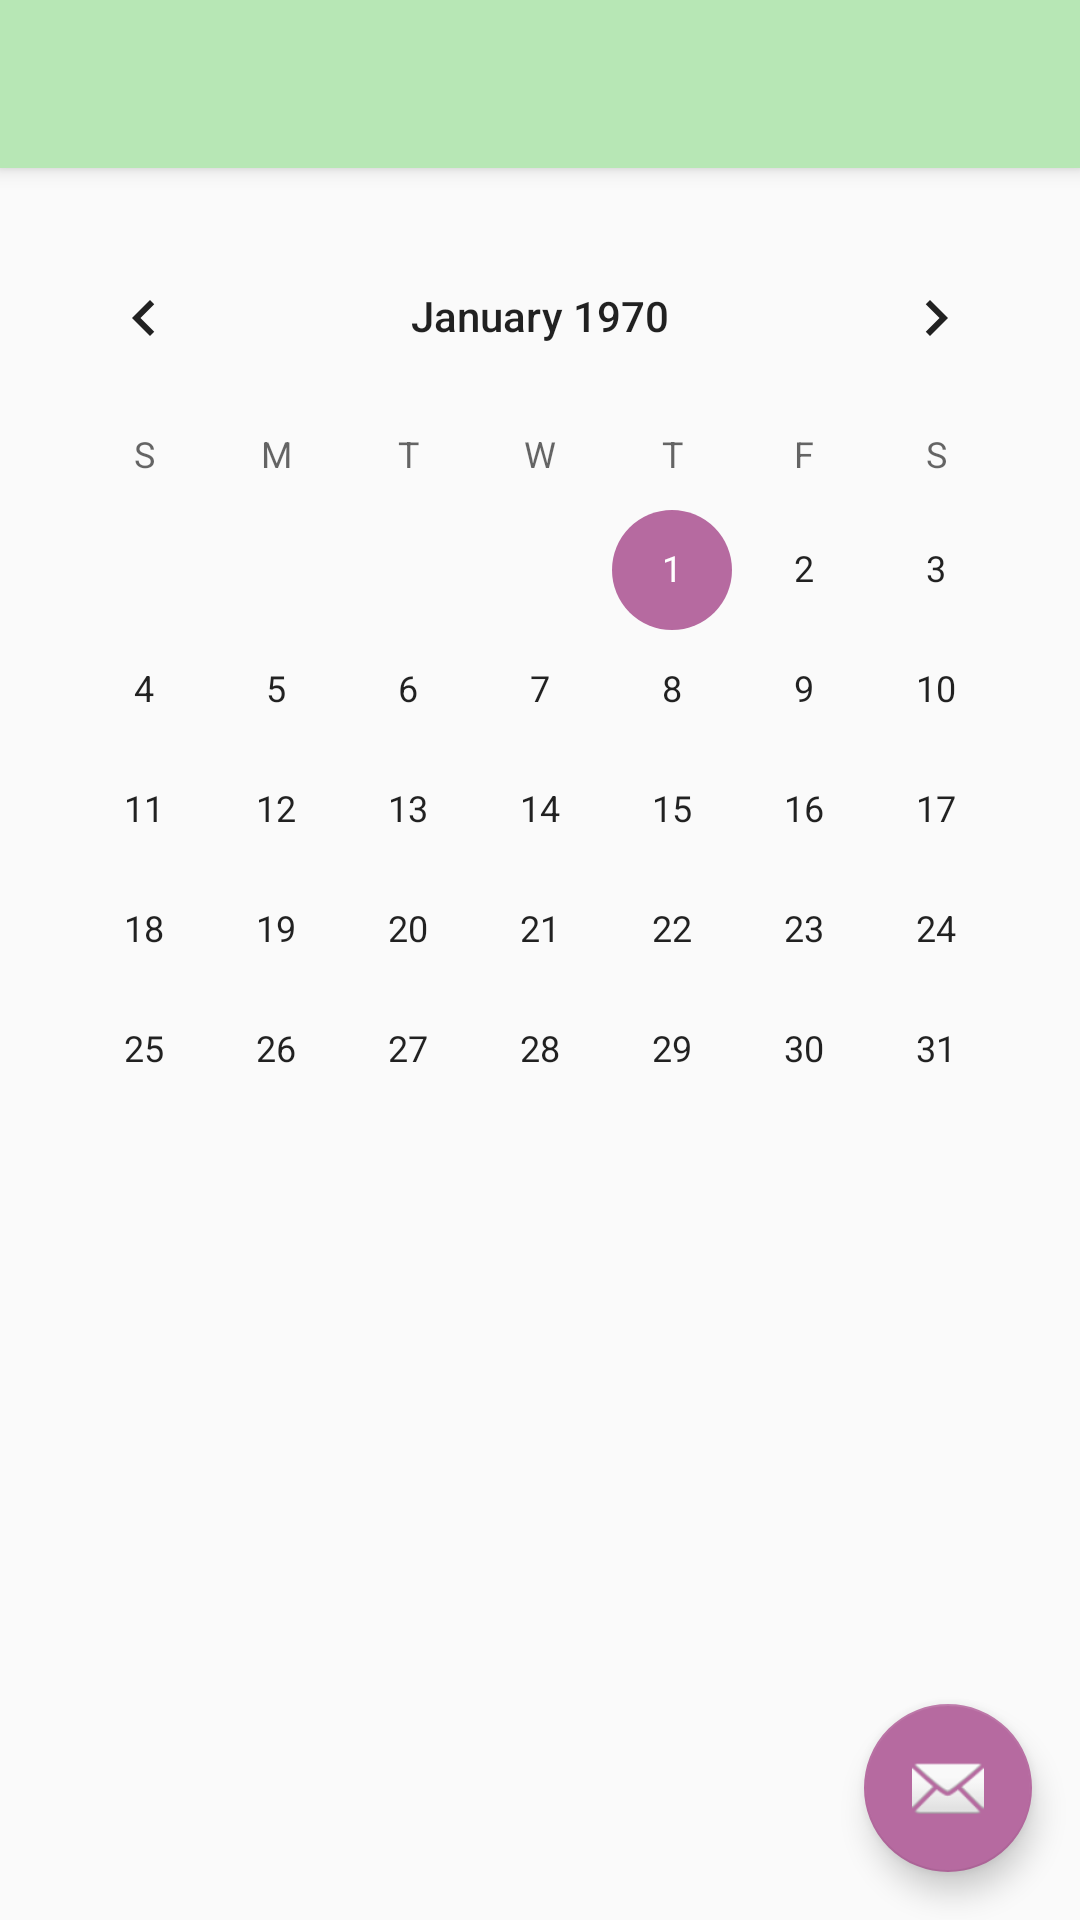

Write the Android layout XML for this screen, with the resource values it uses.
<!-- AndroidManifest.xml: application theme AppTheme -->
<!-- res/layout/activity_calendar_layout.xml -->
<?xml version="1.0" encoding="utf-8"?>
<android.support.design.widget.CoordinatorLayout
    xmlns:android="http://schemas.android.com/apk/res/android"
    xmlns:app="http://schemas.android.com/apk/res-auto"
    xmlns:tools="http://schemas.android.com/tools"
    android:layout_width="match_parent"
    android:layout_height="match_parent"
    tools:context="id_16109759_hdsd.sda_a5_seanheaslip.CalendarLayout">

    <android.support.design.widget.AppBarLayout
        android:layout_width="match_parent"
        android:layout_height="wrap_content"
        android:theme="@style/AppTheme.AppBarOverlay">

        <android.support.v7.widget.Toolbar
            android:id="@+id/toolbar"
            android:layout_width="match_parent"
            android:layout_height="?attr/actionBarSize"
            android:background="?attr/colorPrimary"
            app:popupTheme="@style/AppTheme.PopupOverlay"/>

    </android.support.design.widget.AppBarLayout>

    <include layout="@layout/content_calendar_layout"/>

    <android.support.design.widget.FloatingActionButton
        android:id="@+id/fab"
        android:layout_width="wrap_content"
        android:layout_height="wrap_content"
        android:layout_gravity="bottom|end"
        android:layout_margin="@dimen/fab_margin"
        app:srcCompat="@android:drawable/ic_dialog_email"/>

</android.support.design.widget.CoordinatorLayout>
<!-- res/layout/content_calendar_layout.xml (included above) -->
<?xml version="1.0" encoding="utf-8"?>
<android.support.constraint.ConstraintLayout
    xmlns:android="http://schemas.android.com/apk/res/android"
    xmlns:app="http://schemas.android.com/apk/res-auto"
    xmlns:tools="http://schemas.android.com/tools"
    android:layout_width="match_parent"
    android:layout_height="match_parent"
    app:layout_behavior="@string/appbar_scrolling_view_behavior"
    tools:context="id_16109759_hdsd.sda_a5_seanheaslip.CalendarLayout"
    tools:showIn="@layout/activity_calendar_layout">

    <CalendarView
        android:id="@+id/calendarView"
        android:layout_width="wrap_content"
        android:layout_height="wrap_content"
        android:layout_marginTop="@dimen/calendarMarginTop"
        app:layout_constraintLeft_toLeftOf="parent"
        app:layout_constraintRight_toRightOf="parent"
        app:layout_constraintTop_toTopOf="parent"/>
</android.support.constraint.ConstraintLayout>
<!-- resources referenced by this layout -->
<resources>
  <dimen name="calendarMarginTop">16dp</dimen>
  <dimen name="fab_margin">16dp</dimen>
  <style name="AppTheme.AppBarOverlay" parent="ThemeOverlay.AppCompat.Dark.ActionBar" />
  <style name="AppTheme.PopupOverlay" parent="ThemeOverlay.AppCompat.Light" />
  <style name="AppTheme" parent="Theme.AppCompat.Light.DarkActionBar">
          
          <item name="colorPrimary">@color/colorPrimary</item>
          <item name="colorPrimaryDark">@color/colorPrimaryDark</item>
          <item name="colorAccent">@color/colorAccent</item>
          
      </style>
  <color name="colorPrimary">#b7e7b5</color>
  <color name="colorPrimaryDark">#c0ff8c</color>
  <color name="colorAccent">#b66aa0</color>
</resources>
